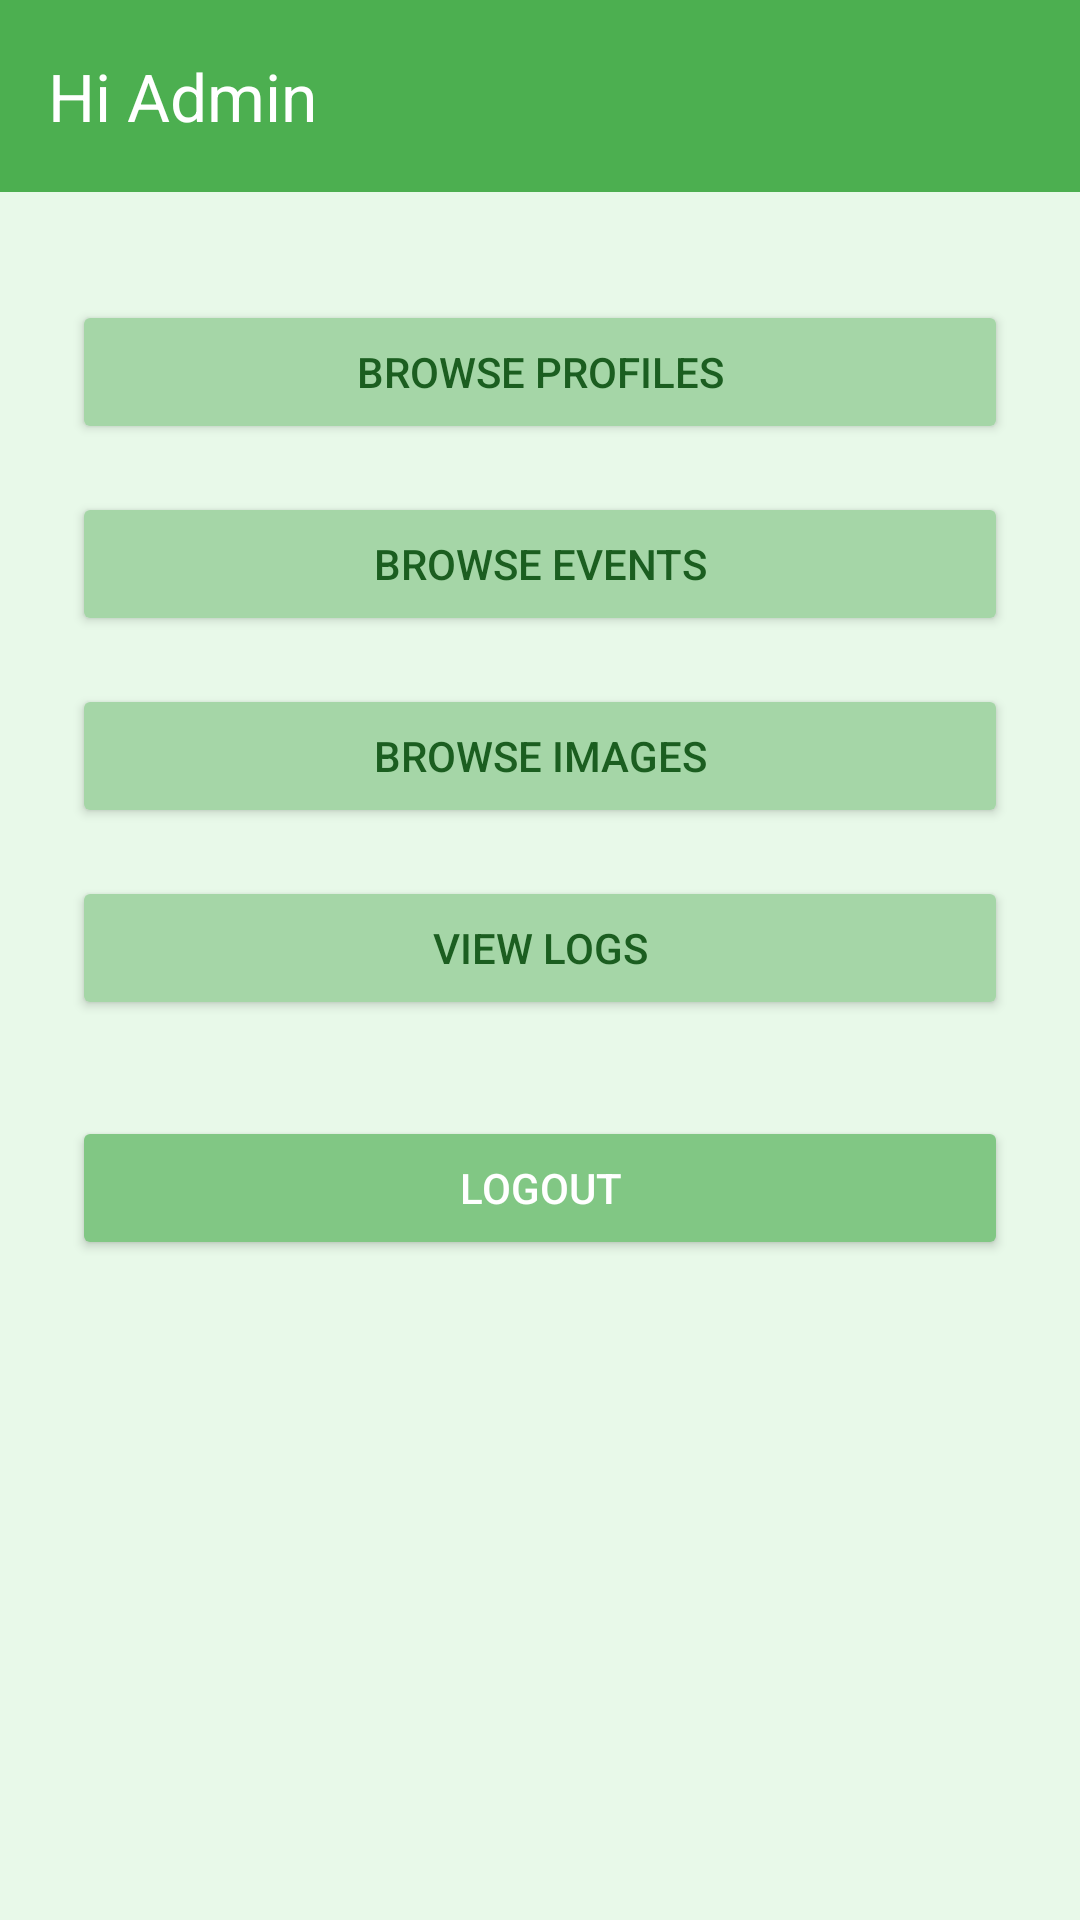

Write the Android layout XML for this screen, with the resource values it uses.
<!-- AndroidManifest.xml: application theme Theme.IndeedGambling -->
<!-- res/layout/fragment_admin_home.xml -->
<?xml version="1.0" encoding="utf-8"?>
<androidx.coordinatorlayout.widget.CoordinatorLayout
    xmlns:android="http://schemas.android.com/apk/res/android"
    xmlns:app="http://schemas.android.com/apk/res-auto"
    android:layout_width="match_parent"
    android:layout_height="match_parent"
    android:fitsSystemWindows="true"
    android:background="#E8F9E9">

    
    <com.google.android.material.appbar.AppBarLayout
        android:layout_width="match_parent"
        android:layout_height="wrap_content"
        android:fitsSystemWindows="true"
        android:background="#4CAF50">

        <com.google.android.material.appbar.MaterialToolbar
            android:id="@+id/toolbarAdminHome"
            android:layout_width="match_parent"
            android:layout_height="?attr/actionBarSize"
            app:title="Hi Admin"
            app:titleTextColor="@android:color/white"
            app:titleCentered="false"/>
    </com.google.android.material.appbar.AppBarLayout>

    
    <LinearLayout
        android:orientation="vertical"
        android:padding="24dp"
        android:layout_width="match_parent"
        android:layout_height="match_parent"
        app:layout_behavior="@string/appbar_scrolling_view_behavior">

        <Button
            android:id="@+id/btnProfiles"
            android:text="Browse Profiles"
            android:layout_width="match_parent"
            android:layout_height="wrap_content"
            android:layout_marginTop="12dp"
            android:backgroundTint="#A5D6A7"
            android:textColor="#1B5E20"/>

        <Button
            android:id="@+id/btnEvents"
            android:text="Browse Events"
            android:layout_width="match_parent"
            android:layout_height="wrap_content"
            android:layout_marginTop="16dp"
            android:backgroundTint="#A5D6A7"
            android:textColor="#1B5E20"/>

        <Button
            android:id="@+id/btnImages"
            android:text="Browse Images"
            android:layout_width="match_parent"
            android:layout_height="wrap_content"
            android:layout_marginTop="16dp"
            android:backgroundTint="#A5D6A7"
            android:textColor="#1B5E20"/>

        <Button
            android:id="@+id/btnLogs"
            android:text="View Logs"
            android:layout_width="match_parent"
            android:layout_height="wrap_content"
            android:layout_marginTop="16dp"
            android:backgroundTint="#A5D6A7"
            android:textColor="#1B5E20"/>

        <Button
            android:id="@+id/btnLogout"
            android:text="Logout"
            android:layout_width="match_parent"
            android:layout_height="wrap_content"
            android:layout_marginTop="32dp"
            android:backgroundTint="#81C784"
            android:textColor="@android:color/white"/>
    </LinearLayout>
</androidx.coordinatorlayout.widget.CoordinatorLayout>
<!-- resources referenced by this layout -->
<resources>
  <style name="Theme.IndeedGambling" parent="Base.Theme.IndeedGambling" />
  <style name="Base.Theme.IndeedGambling" parent="Theme.Material3.DayNight.NoActionBar">
  
          
          <item name="android:windowBackground">@color/dark_background</item>
          <item name="colorSurface">@color/dark_background</item>
  
          
          <item name="colorPrimary">@color/indeed_color</item>   
          <item name="colorOnPrimary">@color/black</item>        
  
          
          <item name="android:textColor">@color/white</item>
          <item name="colorOnBackground">@color/white</item>
          <item name="colorOnSurface">@color/white</item>
  
      </style>
  <color name="dark_background">#FF121212</color>
  <color name="indeed_color">#0A66C2</color>
  <color name="black">#FF000000</color>
  <color name="white">#FFFFFFFF</color>
</resources>
